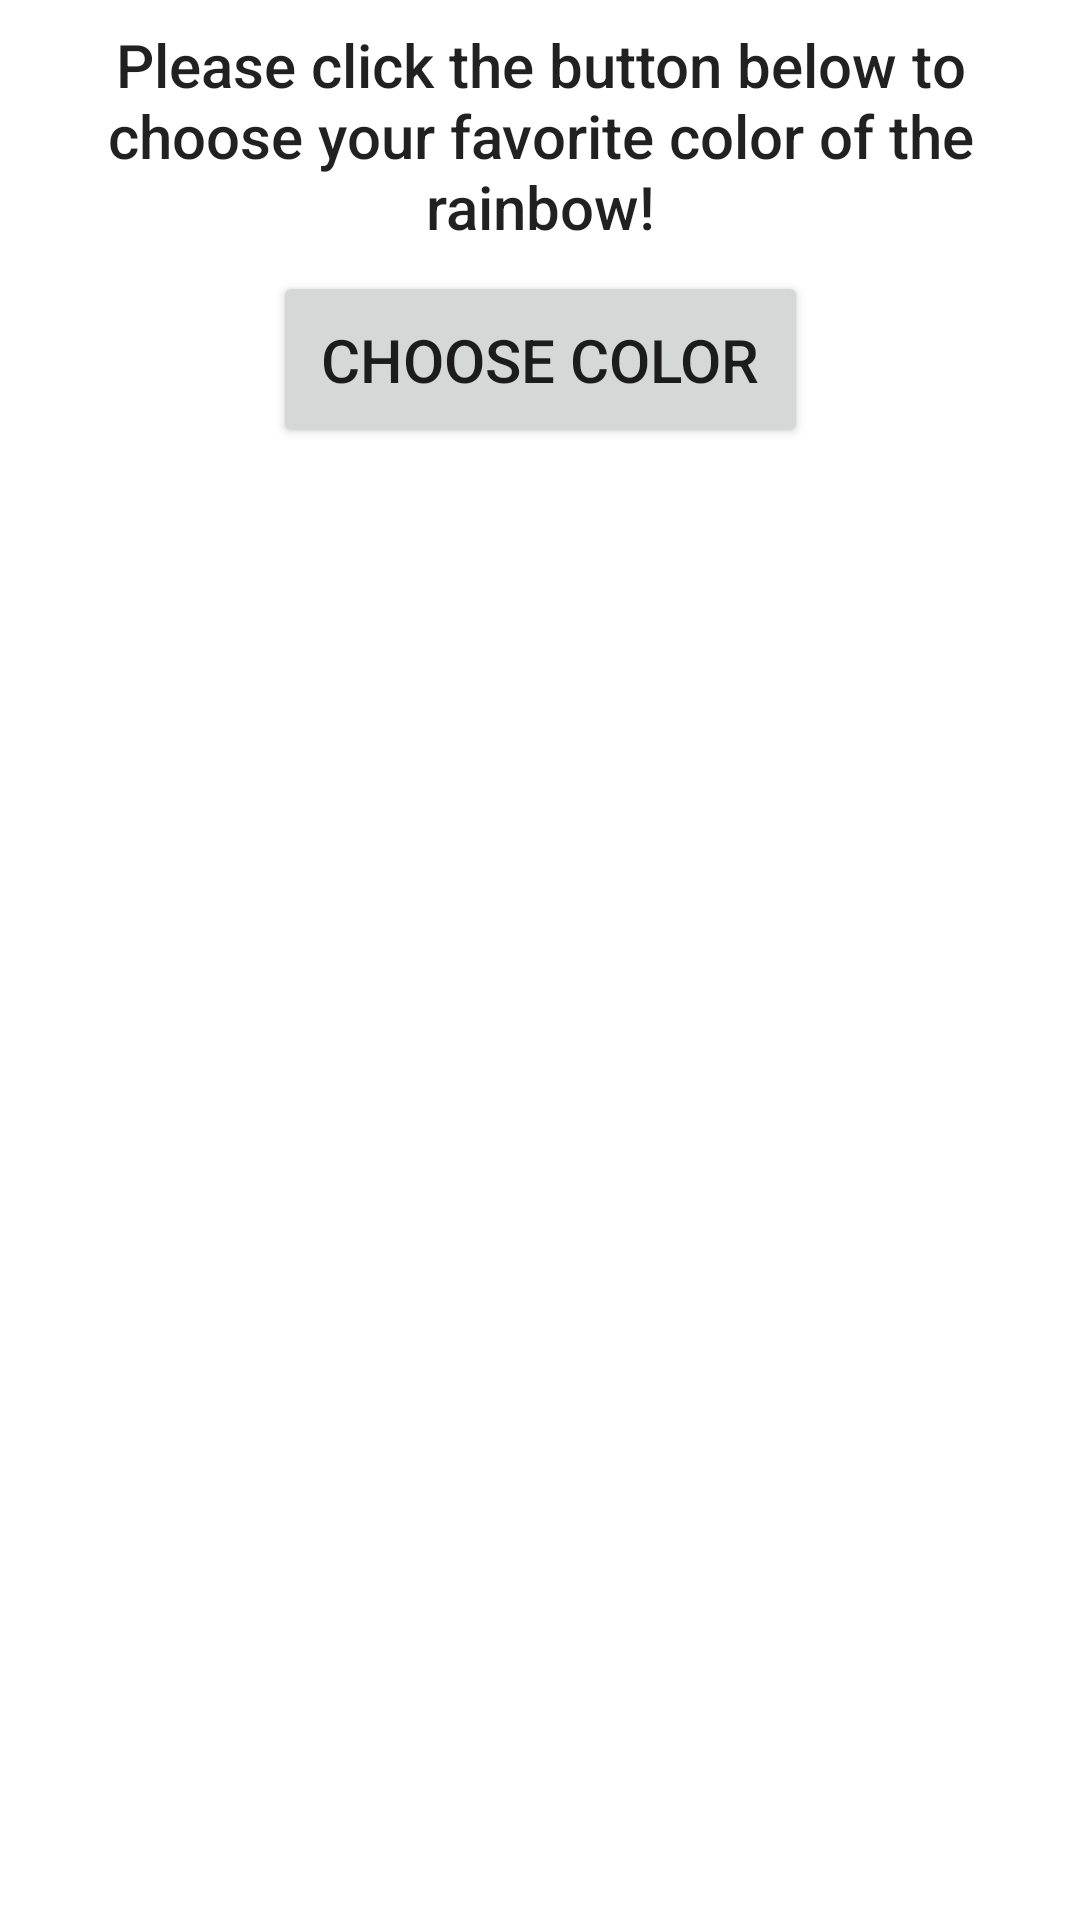

Here is an Android app screen rendered from its layout file. Give the layout XML and the strings, colors and styles it references.
<!-- AndroidManifest.xml: application theme Theme.A2022_02_07 -->
<!-- res/layout/activity_main.xml -->
<?xml version="1.0" encoding="utf-8"?>
<androidx.constraintlayout.widget.ConstraintLayout xmlns:android="http://schemas.android.com/apk/res/android"
    xmlns:app="http://schemas.android.com/apk/res-auto"
    xmlns:tools="http://schemas.android.com/tools"
    android:layout_width="match_parent"
    android:layout_height="match_parent"
    style="@style/page"
    tools:context=".MainActivity">

    <TextView
        android:id="@+id/header_text"
        style="@style/header"
        android:layout_width="wrap_content"
        android:layout_height="wrap_content"
        android:text="@string/header_text_main"
        app:layout_constraintTop_toTopOf="parent"
        app:layout_constraintEnd_toEndOf="parent"
        app:layout_constraintStart_toStartOf="parent"/>

    <Button
        android:id="@+id/submit_button"
        style="@style/button"
        android:layout_width="wrap_content"
        android:layout_height="wrap_content"
        android:text="@string/submit_button_text"
        app:layout_constraintTop_toBottomOf="@id/header_text"
        app:layout_constraintEnd_toEndOf="parent"
        app:layout_constraintStart_toStartOf="parent"/>

    <TextView
        android:id="@+id/rainbow_color"
        style="@style/color_block"
        android:visibility="gone"
        app:layout_constraintTop_toBottomOf="@id/submit_button"
        app:layout_constraintStart_toStartOf="parent"
        app:layout_constraintEnd_toEndOf="parent"
        tools:text="This is your favorite color of the rainbow"/>

</androidx.constraintlayout.widget.ConstraintLayout>
<!-- resources referenced by this layout -->
<resources>
  <string name="header_text_main">Please click the button below to choose your favorite color of the rainbow!</string>
  <string name="submit_button_text">CHOOSE COLOR</string>
  <style name="button" parent="TextAppearance.AppCompat.Button">
          <item name="android:minWidth">160dp</item>
          <item name="android:gravity">center</item>
          <item name="android:textSize">20sp</item>
          <item name="android:layout_margin">8dp</item>
          <item name="android:padding">16dp</item>
      </style>
  <style name="color_block" parent="TextAppearance.AppCompat.Body1">
          <item name="android:layout_marginTop">16dp</item>
          <item name="android:gravity">center</item>
          <item name="android:textSize">20sp</item>
          <item name="android:inputType">text</item>
          <item name="android:padding">16dp</item>
          <item name="android:layout_height">60dp</item>
          <item name="android:layout_width">340dp</item>
      </style>
  <style name="header" parent="TextAppearance.AppCompat.Title">
          <item name="android:gravity">center</item>
          <item name="android:layout_marginStart">24dp</item>
          <item name="android:layout_marginEnd">24dp</item>
          <item name="android:layout_marginLeft">24dp</item>
          <item name="android:layout_marginRight">24dp</item>
          <item name="android:textSize">20sp</item>
      </style>
  <style name="page">
          <item name="android:layout_margin">8dp</item>
          <item name="android:padding">8dp</item>
      </style>
  <style name="Theme.A2022_02_07" parent="Theme.MaterialComponents.DayNight.DarkActionBar">
          
          <item name="colorPrimary">@color/purple_500</item>
          <item name="colorPrimaryVariant">@color/purple_700</item>
          <item name="colorOnPrimary">@color/white</item>
          
          <item name="colorSecondary">@color/teal_200</item>
          <item name="colorSecondaryVariant">@color/teal_700</item>
          <item name="colorOnSecondary">@color/black</item>
          
          <item name="android:statusBarColor" tools:targetApi="l">?attr/colorPrimaryVariant</item>
          
      </style>
  <color name="purple_500">#FF6200EE</color>
  <color name="purple_700">#FF3700B3</color>
  <color name="white">#FFFFFFFF</color>
  <color name="teal_200">#FF03DAC5</color>
  <color name="teal_700">#FF018786</color>
  <color name="black">#FF000000</color>
</resources>
